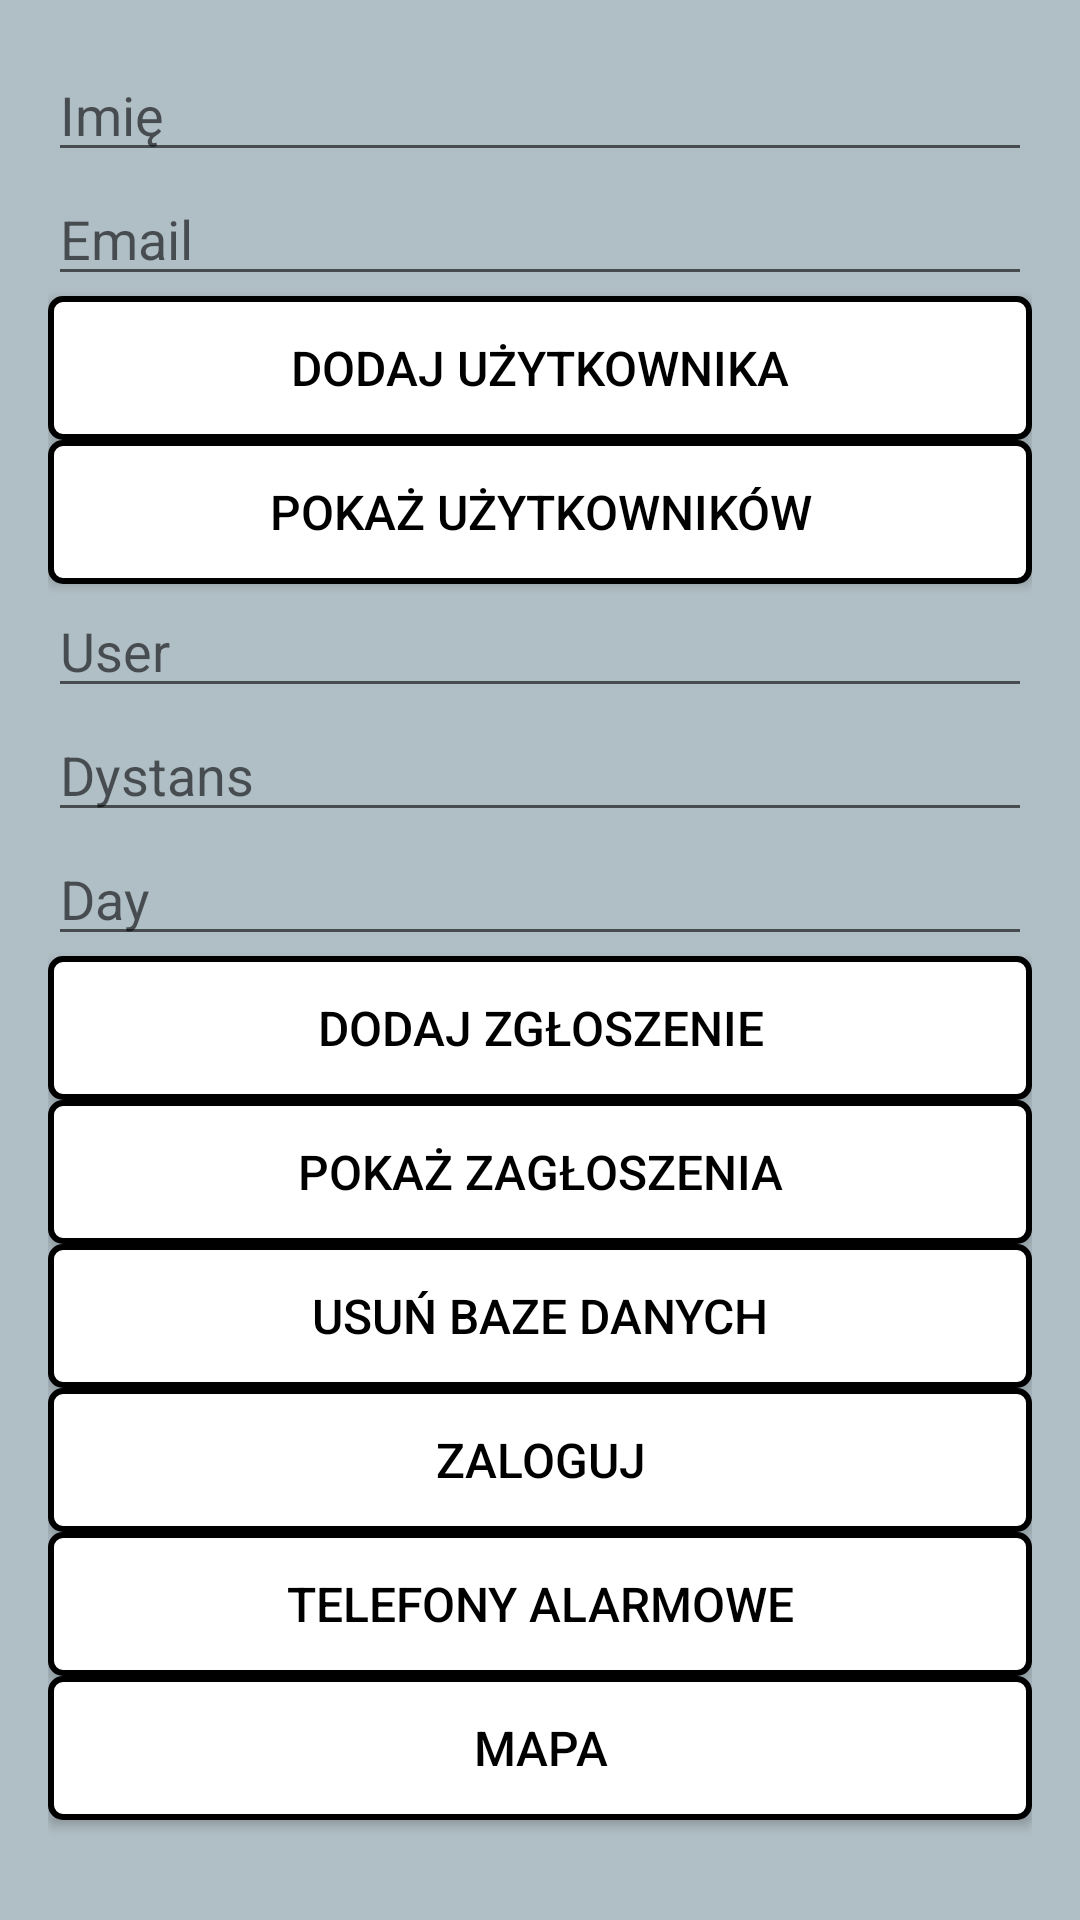

Layout XML and referenced resources for this Android screen:
<!-- AndroidManifest.xml: application theme AppTheme -->
<!-- res/layout/activity_main.xml -->
<?xml version="1.0" encoding="utf-8"?>
<LinearLayout xmlns:android="http://schemas.android.com/apk/res/android"
    android:layout_width="match_parent"
    android:layout_height="match_parent"
    android:orientation="vertical"
    android:background="@color/colorBackground"
    android:padding="16dp">

    <EditText
        android:id="@+id/editTextName"
        android:layout_width="match_parent"
        android:layout_height="wrap_content"
        android:hint="Imię" />

    <EditText
        android:id="@+id/editTextEmail"
        android:layout_width="match_parent"
        android:layout_height="wrap_content"
        android:hint="Email"
        android:inputType="textEmailAddress" />

    <Button
        android:id="@+id/buttonAddUser"
        android:layout_width="match_parent"
        android:layout_height="wrap_content"
        android:text="Dodaj użytkownika"
        style="@style/WhiteButtonStyle"/>
    <Button
        android:id="@+id/buttonViewUsers"
        android:layout_width="match_parent"
        android:layout_height="wrap_content"
        android:text="Pokaż użytkowników"
        style="@style/WhiteButtonStyle"/>

    <EditText
        android:id="@+id/editTextType"
        android:layout_width="match_parent"
        android:layout_height="wrap_content"
        android:hint="User" />

    <EditText
        android:id="@+id/editTextDescription"
        android:layout_width="match_parent"
        android:layout_height="wrap_content"
        android:hint="Dystans"/>

    <EditText
        android:id="@+id/editTextLocation"
        android:layout_width="match_parent"
        android:layout_height="wrap_content"
        android:hint="Day" />

    <Button
        android:id="@+id/buttonAddDanger"
        android:layout_width="match_parent"
        android:layout_height="wrap_content"
        android:text="Dodaj zgłoszenie"
        style="@style/WhiteButtonStyle"/>
    <Button
        android:id="@+id/buttonViewDangers"
        android:layout_width="match_parent"
        android:layout_height="wrap_content"
        android:text="Pokaż zagłoszenia"
        style="@style/WhiteButtonStyle"/>
    <Button
        android:id="@+id/buttonDelete"
        android:layout_width="match_parent"
        android:layout_height="wrap_content"
        android:text="Usuń baze danych"
        style="@style/WhiteButtonStyle"/>
    <Button
        android:id="@+id/buttonLogin"
        android:layout_width="match_parent"
        android:layout_height="wrap_content"
        android:text="Zaloguj"
        style="@style/WhiteButtonStyle"/>

    <Button
        android:id="@+id/buttonTelefon"
        android:layout_width="match_parent"
        android:layout_height="wrap_content"
        android:text="Telefony alarmowe"
        style="@style/WhiteButtonStyle"/>

    <Button
        android:id="@+id/buttonMap"
        android:layout_width="match_parent"
        android:layout_height="wrap_content"
        android:text="Mapa"
        style="@style/WhiteButtonStyle"/>

</LinearLayout>
<!-- resources referenced by this layout -->
<resources>
  <color name="colorBackground">#B0BEC5</color>
  <style name="WhiteButtonStyle">
          <item name="android:background">@drawable/button_background</item> 
          <item name="android:textColor">#000000</item> 
          <item name="android:padding">10dp</item> 
          <item name="android:textSize">16sp</item>     </style>
  <style name="AppTheme" parent="Theme.AppCompat.Light.DarkActionBar">
          
          <item name="colorPrimary">@color/colorPrimary</item>
          <item name="colorPrimaryDark">@color/colorPrimaryDark</item>
          <item name="colorAccent">@color/colorAccent</item>
          <item name="android:navigationBarColor">@color/colorNavigationBar</item>
          
          <item name="android:statusBarColor">@color/colorStatusBar</item>
      </style>
  <!-- drawable button_background (drawable) -->
  <?xml version="1.0" encoding="utf-8"?>
  <shape xmlns:android="http://schemas.android.com/apk/res/android">
      
      <solid android:color="#FFFFFF"/> 
  
      
      <stroke
          android:color="#000000"
          android:width="2dp"/> 
  
      
      <corners android:radius="4dp"/>
  </shape>
  <color name="colorPrimary">#D32F2F</color>
  <color name="colorPrimaryDark">#B71C1C</color>
  <color name="colorAccent">#FFEB3B</color>
  <color name="colorNavigationBar">#2C3E50</color>
  <color name="colorStatusBar">#D32F2F</color>
</resources>
